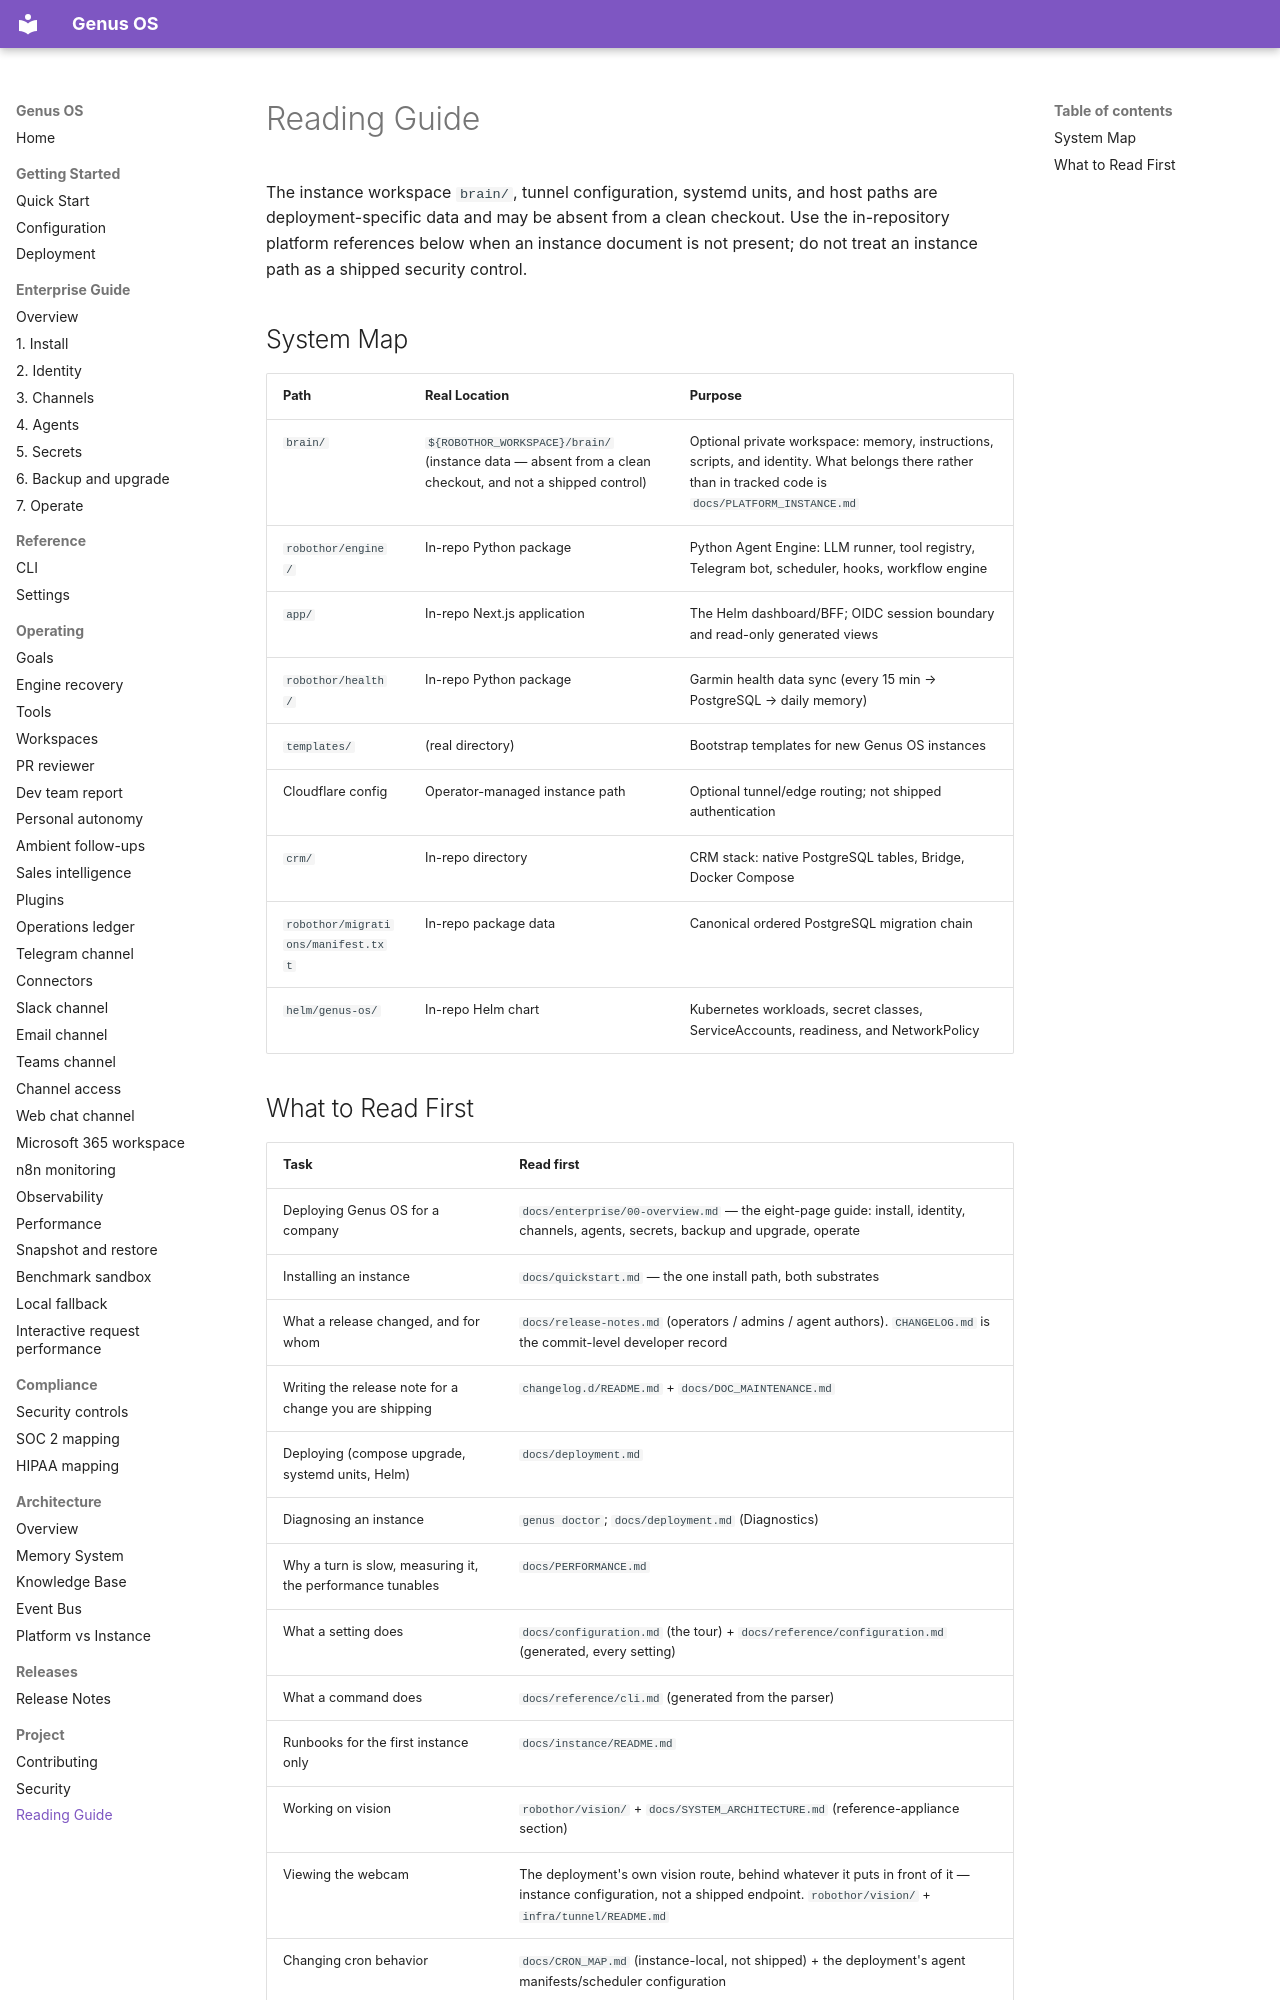

repository: Ironsail-llc/genus-os · page: READING_GUIDE/index.html · generator: mkdocs

# Reading Guide

The instance workspace `brain/`, tunnel configuration, systemd units, and host
paths are deployment-specific data and may be absent from a clean checkout. Use
the in-repository platform references below when an instance document is not
present; do not treat an instance path as a shipped security control.

## System Map

| Path | Real Location | Purpose |
|------|--------------|---------|
| `brain/` | `${ROBOTHOR_WORKSPACE}/brain/` (instance data — absent from a clean checkout, and not a shipped control) | Optional private workspace: memory, instructions, scripts, and identity. What belongs there rather than in tracked code is `docs/PLATFORM_INSTANCE.md` |
| `robothor/engine/` | In-repo Python package | Python Agent Engine: LLM runner, tool registry, Telegram bot, scheduler, hooks, workflow engine |
| `app/` | In-repo Next.js application | The Helm dashboard/BFF; OIDC session boundary and read-only generated views |
| `robothor/health/` | In-repo Python package | Garmin health data sync (every 15 min → PostgreSQL → daily memory) |
| `templates/` | (real directory) | Bootstrap templates for new Genus OS instances |
| Cloudflare config | Operator-managed instance path | Optional tunnel/edge routing; not shipped authentication |
| `crm/` | In-repo directory | CRM stack: native PostgreSQL tables, Bridge, Docker Compose |
| `robothor/migrations/manifest.txt` | In-repo package data | Canonical ordered PostgreSQL migration chain |
| `helm/genus-os/` | In-repo Helm chart | Kubernetes workloads, secret classes, ServiceAccounts, readiness, and NetworkPolicy |
